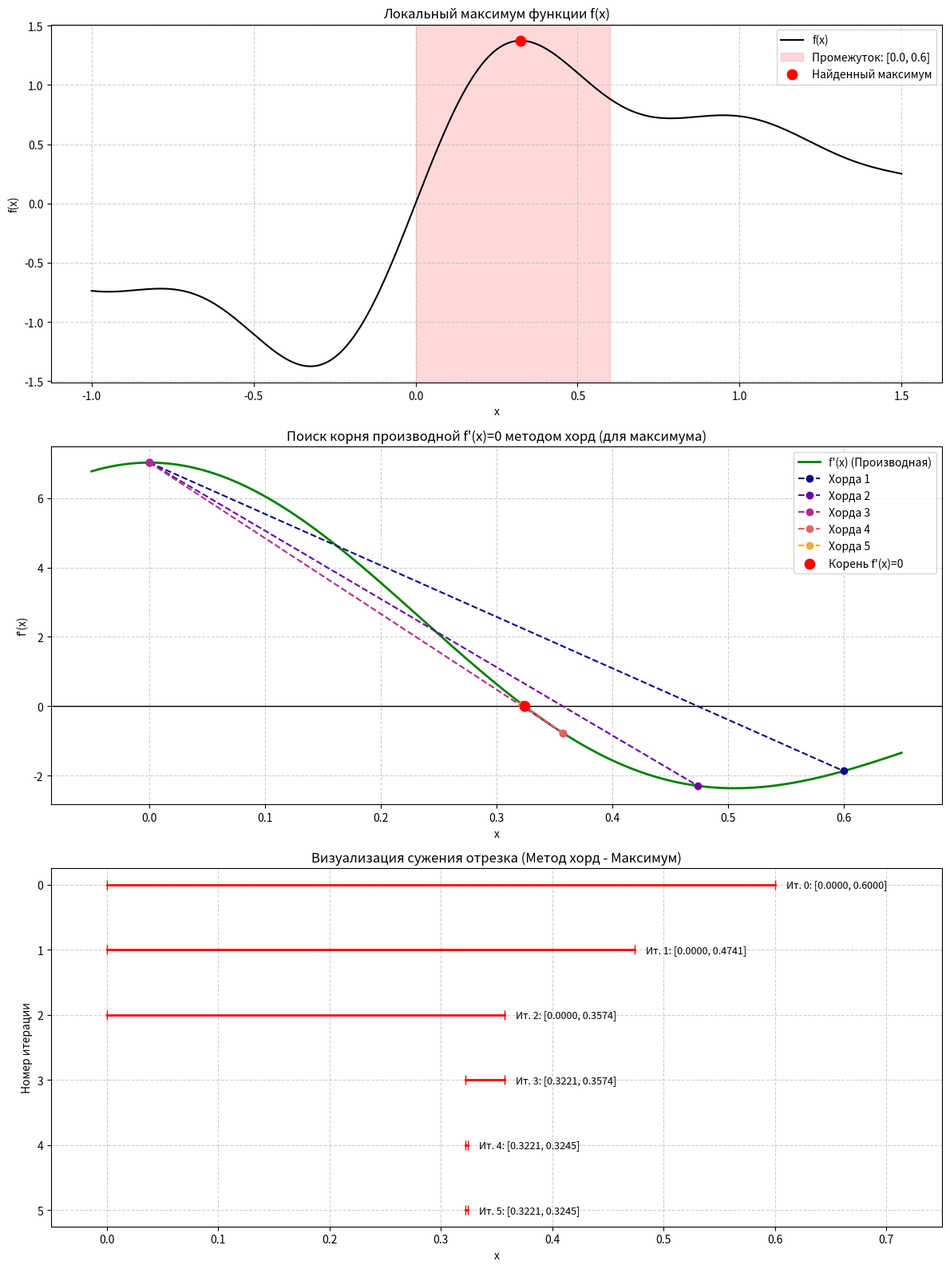

Source code (Python):
import numpy as np
import matplotlib.pyplot as plt

def f(x):
    return 0.8 * np.sin(1.5 * x) + 0.6 * np.sin(3.2 * x) + 0.4 * np.sin(5.7 * x) + 0.2 * np.sin(8.1 * x)

def df(x):
    return 1.2 * np.cos(1.5 * x) + 1.92 * np.cos(3.2 * x) + 2.28 * np.cos(5.7 * x) + 1.62 * np.cos(8.1 * x)

def chord_method_max_history(a, b, eps):
    history = [(a, b)]
    secants = []
    iters = 0

    print(f"Поиск максимума методом хорд на [{a}, {b}] с точностью {eps}\n")

    while True:
        iters += 1
        fa, fb = df(a), df(b)

        x_new = a - fa * (a - b) / (fa - fb)
        secants.append(([a, b], [fa, fb]))

        df_new = df(x_new)

        if iters <= 3:
            print(f"Итерация {iters}: x~ = {x_new:.5f}, f'(x~) = {df_new:.5f}")

        if abs(df_new) <= eps or iters > 100:
            history.append((a, b))
            x_opt = x_new
            break

        if df_new > 0:
            a = x_new
        else:
            b = x_new

        history.append((a, b))

    print(f"\nИтог: Максимум x* ≈ {x_opt:.5f}, f(x*) ≈ {f(x_opt):.5f}, всего итераций: {iters}")
    return history, secants, x_opt

eps = 0.001
a0, b0 = 0.0, 0.6
history, secants, x_max = chord_method_max_history(a0, b0, eps)

fig, (ax1, ax2, ax3) = plt.subplots(3, 1, figsize=(12, 16))

x_full = np.linspace(-1, 1.5, 1000)
ax1.plot(x_full, f(x_full), 'k-', label='f(x)')
ax1.axvspan(a0, b0, color='red', alpha=0.15, label=f'Промежуток: [{a0}, {b0}]')
ax1.scatter([x_max], [f(x_max)], color='red', s=80, zorder=5, label='Найденный максимум')
ax1.set_title('Локальный максимум функции f(x)')
ax1.set_xlabel('x')
ax1.set_ylabel('f(x)')
ax1.grid(True, linestyle='--', alpha=0.6)
ax1.legend()

x_zoom = np.linspace(a0 - 0.05, b0 + 0.05, 500)
ax2.plot(x_zoom, df(x_zoom), 'g-', linewidth=2, label="f'(x) (Производная)")
ax2.axhline(0, color='black', linewidth=1)

colors = plt.cm.plasma(np.linspace(0, 0.8, len(secants)))
for i, (xs, ys) in enumerate(secants):
    ax2.plot(xs, ys, marker='o', linestyle='--', color=colors[i], label=f'Хорда {i + 1}')

ax2.scatter([x_max], [0], color='red', s=80, zorder=5, label="Корень f'(x)=0")
ax2.set_title("Поиск корня производной f'(x)=0 методом хорд (для максимума)")
ax2.set_xlabel('x')
ax2.set_ylabel("f'(x)")
ax2.grid(True, linestyle='--', alpha=0.6)
ax2.legend()

for i, (a, b) in enumerate(history):
    ax3.plot([a, b], [i, i], color='red', marker='|', markersize=8, linewidth=2)
    ax3.text(b + 0.01, i, f'Ит. {i}: [{a:.4f}, {b:.4f}]', va='center', fontsize=9)

ax3.set_title('Визуализация сужения отрезка (Метод хорд - Максимум)')
ax3.set_xlabel('x')
ax3.set_ylabel('Номер итерации')
ax3.set_xlim(a0 - 0.05, b0 + 0.15)
ax3.invert_yaxis()
ax3.grid(True, linestyle='--', alpha=0.6)

plt.tight_layout()
plt.show()
